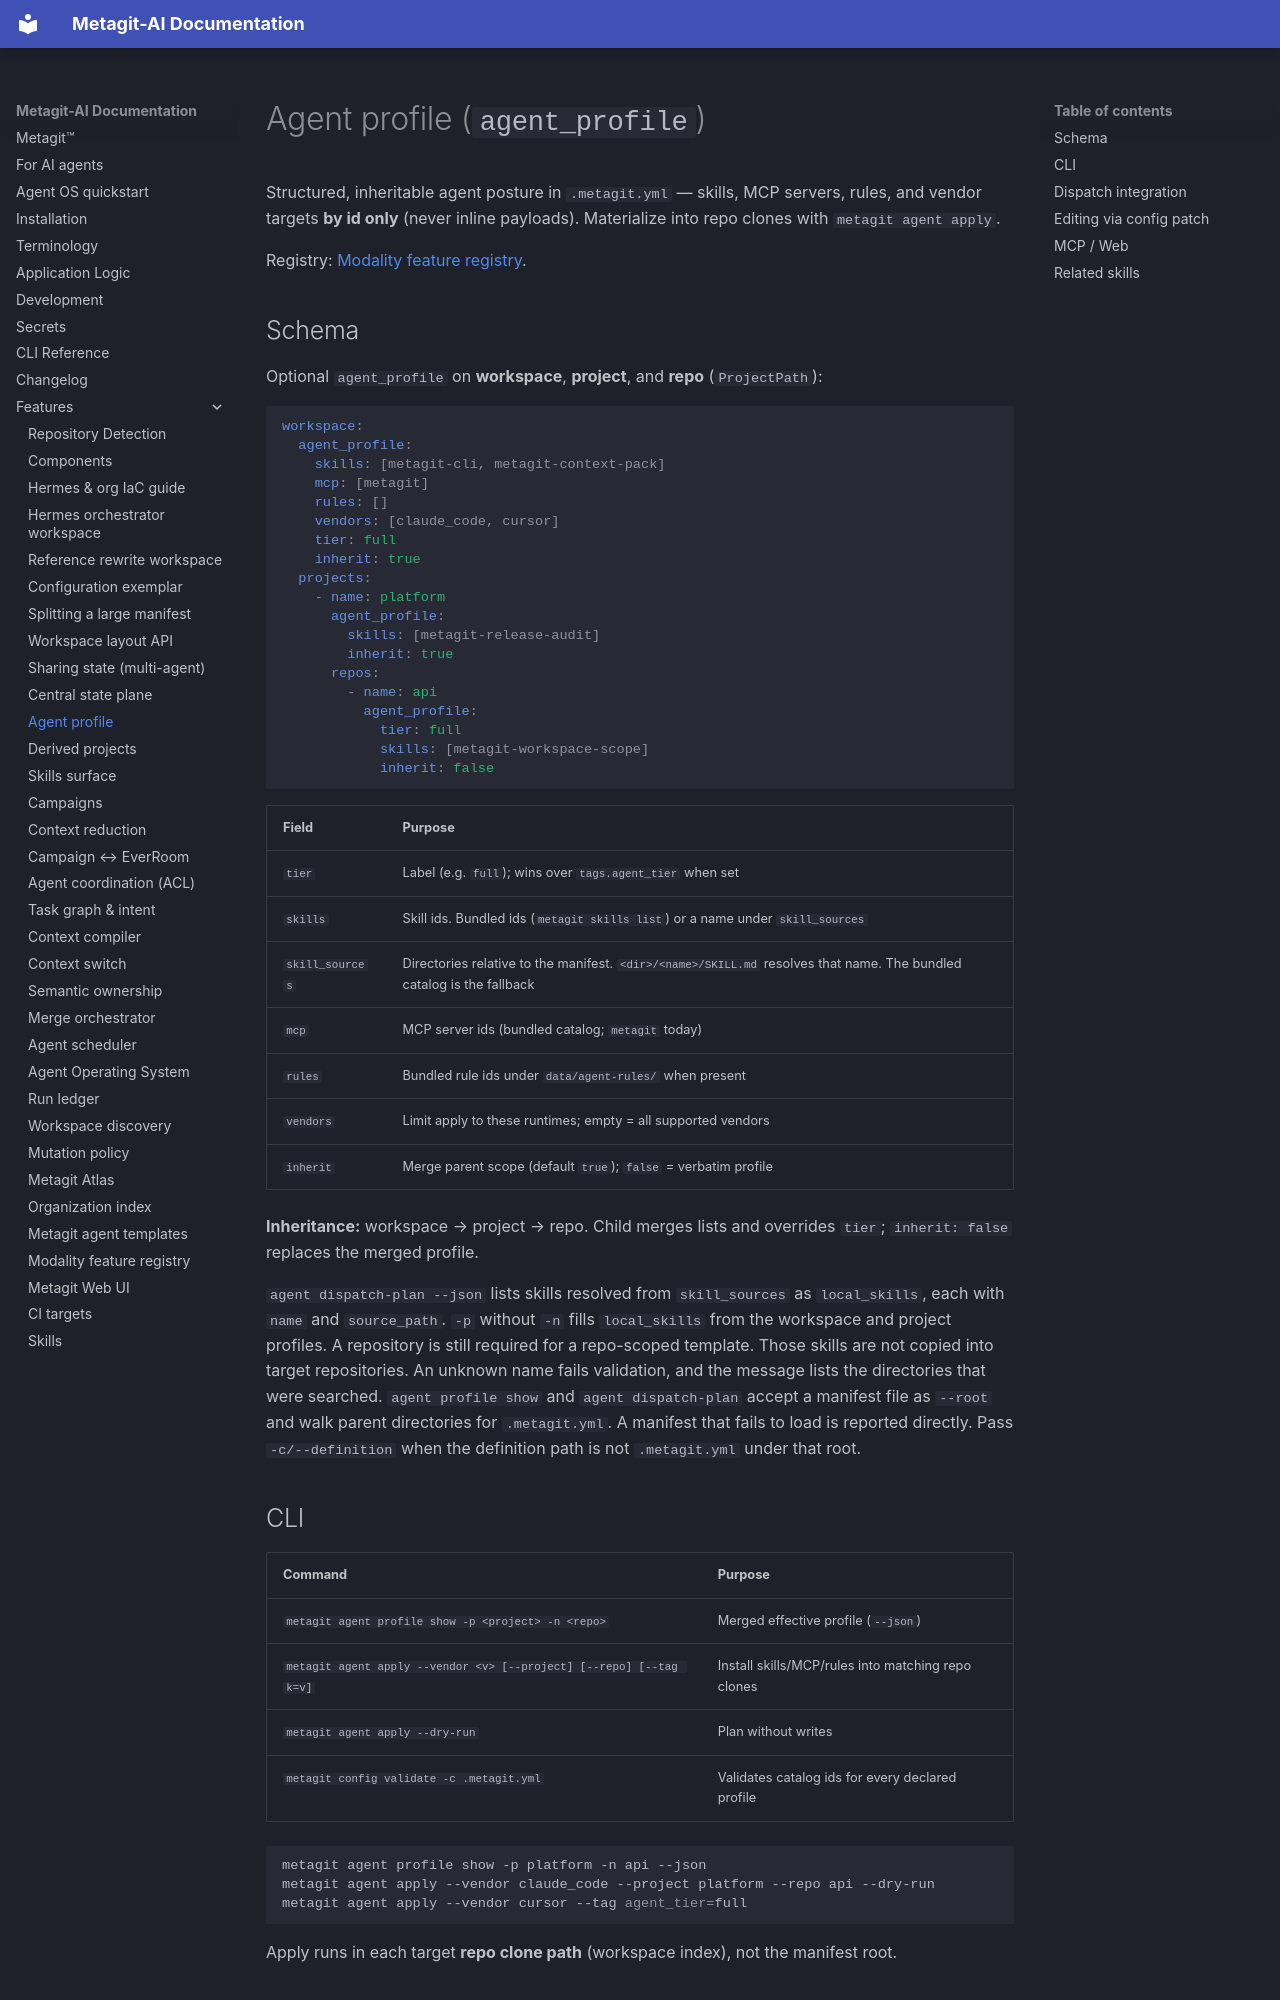

repository: metagit-ai/metagit-cli · page: reference/agent-profile/index.html · generator: mkdocs

# Agent profile (`agent_profile`)

<!-- modality:agent_profile_apply -->

Structured, inheritable agent posture in `.metagit.yml` — skills, MCP servers, rules, and vendor targets **by id only** (never inline payloads). Materialize into repo clones with `metagit agent apply`.

Registry: [Modality feature registry](modality-feature-registry.md#feature-matrix).

## Schema

Optional `agent_profile` on **workspace**, **project**, and **repo** (`ProjectPath`):

```yaml
workspace:
  agent_profile:
    skills: [metagit-cli, metagit-context-pack]
    mcp: [metagit]
    rules: []
    vendors: [claude_code, cursor]
    tier: full
    inherit: true
  projects:
    - name: platform
      agent_profile:
        skills: [metagit-release-audit]
        inherit: true
      repos:
        - name: api
          agent_profile:
            tier: full
            skills: [metagit-workspace-scope]
            inherit: false
```

| Field | Purpose |
|-------|---------|
| `tier` | Label (e.g. `full`); wins over `tags.agent_tier` when set |
| `skills` | Skill ids. Bundled ids (`metagit skills list`) or a name under `skill_sources` |
| `skill_sources` | Directories relative to the manifest. `<dir>/<name>/SKILL.md` resolves that name. The bundled catalog is the fallback |
| `mcp` | MCP server ids (bundled catalog; `metagit` today) |
| `rules` | Bundled rule ids under `data/agent-rules/` when present |
| `vendors` | Limit apply to these runtimes; empty = all supported vendors |
| `inherit` | Merge parent scope (default `true`); `false` = verbatim profile |

**Inheritance:** workspace → project → repo. Child merges lists and overrides `tier`; `inherit: false` replaces the merged profile.

`agent dispatch-plan --json` lists skills resolved from `skill_sources` as `local_skills`, each with `name` and `source_path`. `-p` without `-n` fills `local_skills` from the workspace and project profiles. A repository is still required for a repo-scoped template. Those skills are not copied into target repositories. An unknown name fails validation, and the message lists the directories that were searched. `agent profile show` and `agent dispatch-plan` accept a manifest file as `--root` and walk parent directories for `.metagit.yml`. A manifest that fails to load is reported directly. Pass `-c/--definition` when the definition path is not `.metagit.yml` under that root.
